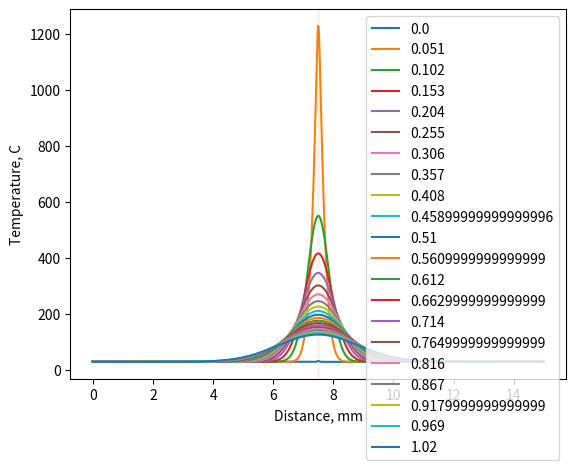
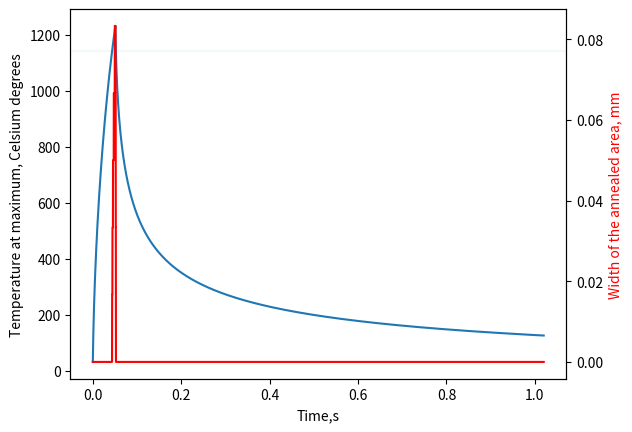
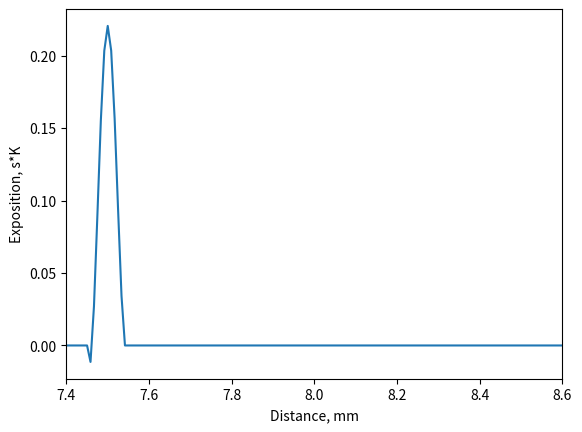
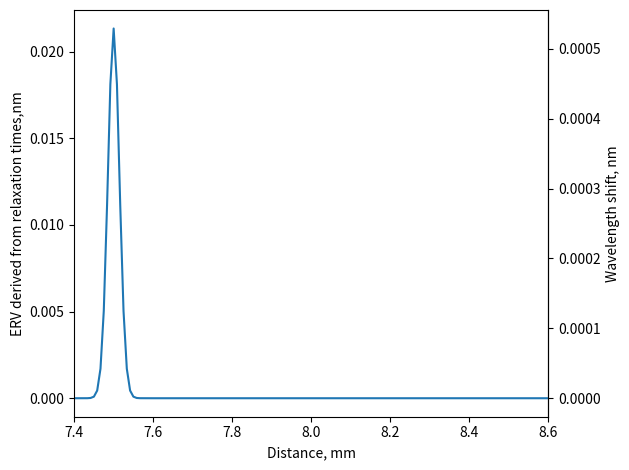

Generate these figures, in order, with matplotlib:

"""
Created on Fri Oct 11 15:29:55 2019

@author: Ilya
V.5
26.11.2019
Time-dependent numerical solution for temperature distribution along the fiber under local heating with _moving_ laser beam
This considers relaxation times as well
"""


import numpy as np
import matplotlib.pyplot as plt
import matplotlib.transforms as mtransforms
import json
import os


ResultsDirName='Results\\' # folder to save results
if not os.path.exists(ResultsDirName):
    os.mkdir(ResultsDirName)
    
'''
Important laser parameters
'''
P=25 # power of the C02 laser in percents
IsMovingBeam=False
T_laser_on=0.051 #s,  time the beam is standing at the x_0 before sweeping
T_laser_off=1 #s
NumberOfShots=1


    

"""
Physical constants
"""
k=1.380e-23 ##J/K
R=8.31 #J/mol/K
sigma=0.92*5.6e-8*1e-6 #W/mm**2/K**4 Stephan-Boltzman constant

"""
Fused silica parameters
"""
thermal_conductivity=1.38*1e-3 # W/mm/K
heat_exchange=10*1e-6 #W/mm**2/K
specific_heat_capacity=740 # J/kg/K
density=2.2*1e-3*1e-3 # kg/mm**3
T_annealing=1140 # Celcium degree, temperature to make silica glass soft
T_melting=2000 # Celcium degree, temperature to make silica glass melt

Q_H=500e3 #J/mol, this is the activation energy at low temperatures
G=31e9 #Pa, Young module
t_relaxation_at_annealing_temperature=100 #s
 
def t_relaxation(T): #[1] Ojovan, M. I., “Viscosity and Glass Transition in Amorphous Oxides,” Adv. Condens. Matter Phys. 2008, 1–23 (2008)., eq (3),(4)
    eta_by_G=np.exp(Q_H/R*(1/T-1/T_annealing))*t_relaxation_at_annealing_temperature
    return eta_by_G

AmountOfRelaxedDefects_To_EVR=1/4e-4*(0.91-0.895)/2 #nm per part , derived from experimental data from our work 


"""
Sample parameters
"""
r=62.5e-3 #mm, fiber radius
L=15 # mm, fiber sample length
T0=28 #K


"""
Properties of the CO2 laser beam
"""

laser_initial_spot_radius=3.5/2 #mm, out of the laser
distance_propagated=350 #mm, by the beam before the lense
divergence=4e-3/2 #rad
laser_spot_radius=laser_initial_spot_radius+divergence*distance_propagated
laser_focused_spot_width=0.05 # mm, radius of the waist at the focus
x_beam_0=L/2 # position of the laser beam at the zero time
Laser_power_absorbed=P*0.01*32*r/laser_spot_radius # W, part of the power that is thought to be absrorbed by the fiber



x_beam_position=np.zeros(NumberOfShots+1)+x_beam_0

L_modification=1 # mm, length of the modificaition




""" 
grid parameters
"""

dx=laser_focused_spot_width/6 # mm, grid step
N=int(L/dx) # number of numerical points along space axis
x = np.linspace(0, L, N+1)
u = np.zeros(N+1) # temperature
U_0 = np.ones(N+1)*T0 #initial temperature distribution
beta = thermal_conductivity/specific_heat_capacity/density
dt = dx**2/3/beta # should be no less than dx**2/2/beta

"""
Internal parameters
"""

Total_exposition_time=(T_laser_on+T_laser_off )*NumberOfShots  
gamma=heat_exchange/specific_heat_capacity/density*2/r
delta=sigma/specific_heat_capacity/density*2/r


f0=Laser_power_absorbed/(np.sqrt(np.pi)*laser_focused_spot_width)/(specific_heat_capacity*density*np.pi*r**2) #checked
print('Total_exposition_time=',Total_exposition_time,' s')
T_array_to_plot=np.arange(0,Total_exposition_time,T_laser_on) # in sec, Time stamps to save distributions, 
Indexes_to_save= (T_array_to_plot/dt).astype(int)
N_t=max(Indexes_to_save)
TimeArray=np.arange(0,N_t+1)*dt



def ode_FE(rhs, U_0, dt,T_array_to_plot):
    # Ensure that any list/tuple returned from f_ is wrapped as array
    rhs_ = lambda u, t: np.asarray(rhs(u, t))
    u = U_0
    t=0
    Uarray=[]
    MaxTemperatureList=[]
    AnnealedAreaArray=[]
    Exposition=np.zeros(len(x))
    DefectsStrength=np.ones(len(x))
    for n in range(N_t+1):
        t=t+dt
        u = u + dt*rhs_(u, t)
        MaxTemperatureList.append(np.max(u))
        if T_melting>MaxTemperatureList[-1]>T_annealing:        
            edges = np.argpartition(abs(u-T_annealing), 2)
            AnnealedAreaArray.append(abs(edges[1]-edges[0])*dx)
            Exposition[edges[1]:edges[0]]+=dt*(u[edges[1]:edges[0]]-T_annealing)
            DefectsStrength=DefectsStrength*np.array(list(map(lambda T:np.exp(-dt/t_relaxation(T)) if T>900 else 1,u)))
        elif MaxTemperatureList[-1]>T_melting:
            raise RuntimeError('Error for t={:f} s. Temperature is too high. Fiber has been melt'.format(t))
        else:   
            AnnealedAreaArray.append(0)
        if n in Indexes_to_save:
            Uarray.append(u)
        if (n%10000)==0:
            print('{},{},{}'.format(max((u[1:N]-T0)*gamma),max((u[1:N]+273)**4*delta-(T0+273)**4*delta),max((beta/dx**2)*(u[2:N+1] - 2*u[1:N] + u[0:N-1]))))         
            print('step ', n,' of ', N_t)
    ERVarrayThroughRelaxation=(np.ones(len(x))-DefectsStrength)*AmountOfRelaxedDefects_To_EVR
    return u, np.array(Uarray), MaxTemperatureList,AnnealedAreaArray,Exposition,ERVarrayThroughRelaxation

def rhs(u, t):
    N = len(u) - 1
    rhs = np.zeros(N+1)
    rhs[0] = dsdt(t)
    rhs[1:N] = (beta/dx**2)*(u[2:N+1] - 2*u[1:N] + u[0:N-1]) + beam_distribution(x[1:N], t) - (u[1:N]-T0)*gamma-(u[1:N]+273)**4*delta+(T0+273)**4*delta
    rhs[N] = (beta/dx**2)*(2*u[N-1] + 2*dx*dudx(t) -
                           2*u[N]) + beam_distribution(x[N], t) - (u[N]-T0)*gamma -(u[N]+273)**4*delta+(T0+273)**4*delta
    return rhs


def dsdt(t): # derivative of the u at the left end 
    return 0

def dudx(t): # derivative of the u at the right end over x
    return 0#Q0/np.pi/r**2/thermal_conductivity



def beam_distribution(x, t): # source distribution
    if t%(T_laser_off+T_laser_on)<T_laser_on:
        x_0=x_beam_position[int(t//(T_laser_off+T_laser_on))]
        return f0*np.exp(-((x-x_0)/laser_focused_spot_width)**2)
    else:
        return 0


"""
Numerical simulation
"""
u_final,Uarray,MaxTemperatureArray,AnnealedAreaArray,Exposition,ERVarrayThroughRelaxation = ode_FE(rhs, U_0, dt, T_array_to_plot)

fig=plt.figure(1)
for ind,t in enumerate(T_array_to_plot):
    p=plt.plot(x,Uarray[ind,:],label=str(t))
    ax=plt.gca()
    trans = mtransforms.blended_transform_factory(ax.transData, ax.transAxes)
    ax.fill_between(x, 0, 1, where=Uarray[ind,:] > T_annealing,
                facecolor=p[0].get_color(), alpha=0.1, transform=trans)
plt.legend()
plt.xlabel('Distance, mm')
plt.ylabel('Temperature, C')
plt.savefig(ResultsDirName+'Distributions for P='+str(P)+ '%, T='+str(Total_exposition_time)+'.png',dpi=300)

fig, ax1 = plt.subplots()
ax1.plot(TimeArray,MaxTemperatureArray)
ax1.set_xlabel('Time,s')
ax1.set_ylabel('Temperature at maximum, Celsium degrees')
ax1.axhline(T_annealing,alpha=0.05)

ax2=ax1.twinx()

ax2.plot(TimeArray,AnnealedAreaArray,color='red')
ax2.set_ylabel('Width of the annealed area, mm',color='red')

plt.savefig(ResultsDirName+'Temperature and Annealed area for P='+str(P)+'%, T='+str(Total_exposition_time)+'.png',dpi=300)

fig3=plt.figure(3)
plt.plot(x,Exposition)
if any(Exposition>0):
    xmin=-0.1+x_beam_0
    xmax=0.1+x_beam_0+L_modification
    plt.xlim([xmin,xmax])
plt.xlabel('Distance, mm')
plt.ylabel('Exposition, s*K')
plt.savefig(ResultsDirName+'Exposition for P='+str(P)+ '%, T='+str(Total_exposition_time)+'.png',dpi=300)
np.savetxt(ResultsDirName+'Exposition.txt',np.stack((x,Exposition),axis=-1))


fig5,ax_Radius=plt.subplots()
ax_Radius.plot(x,ERVarrayThroughRelaxation)
if any(ERVarrayThroughRelaxation>0):
     plt.xlim([xmin,xmax])
plt.xlabel('Distance, mm')
plt.ylabel('ERV derived from relaxation times,nm')
def radius_to_wavelength(x):
    return x*1550/62.5e3
def wavelength_to_radius(x):
    return x/1550*62.5e3
ax_Wavelengths = ax_Radius.secondary_yaxis('right',functions=(radius_to_wavelength,wavelength_to_radius))
ax_Wavelengths.set_ylabel('Wavelength shift, nm')
plt.tight_layout()
plt.savefig(ResultsDirName+'Derived ERV for P='+str(P)+ '%, T='+str(Total_exposition_time)+'.png',dpi=300)
plt.figure(5)

Variables={
        'P':P,
        'laser_spot_radius':laser_spot_radius,
        'laser_spot_radius':laser_spot_radius,
        'laser_focused_spot_width':laser_focused_spot_width,
        'L_modification':L_modification,
        'dx':dx,
        'dt':dt}

with open(ResultsDirName+'variables.txt', 'w') as json_file:
    json.dump(Variables, json_file)
#with open(ResultsDirName+'variables.pkl', 'wb') as f:  # Python 3: open(..., 'wb')
#    pickle.dump([P,laser_spot_radius,laser_focused_spot_width,L_modification,dx_modification], f)
#
